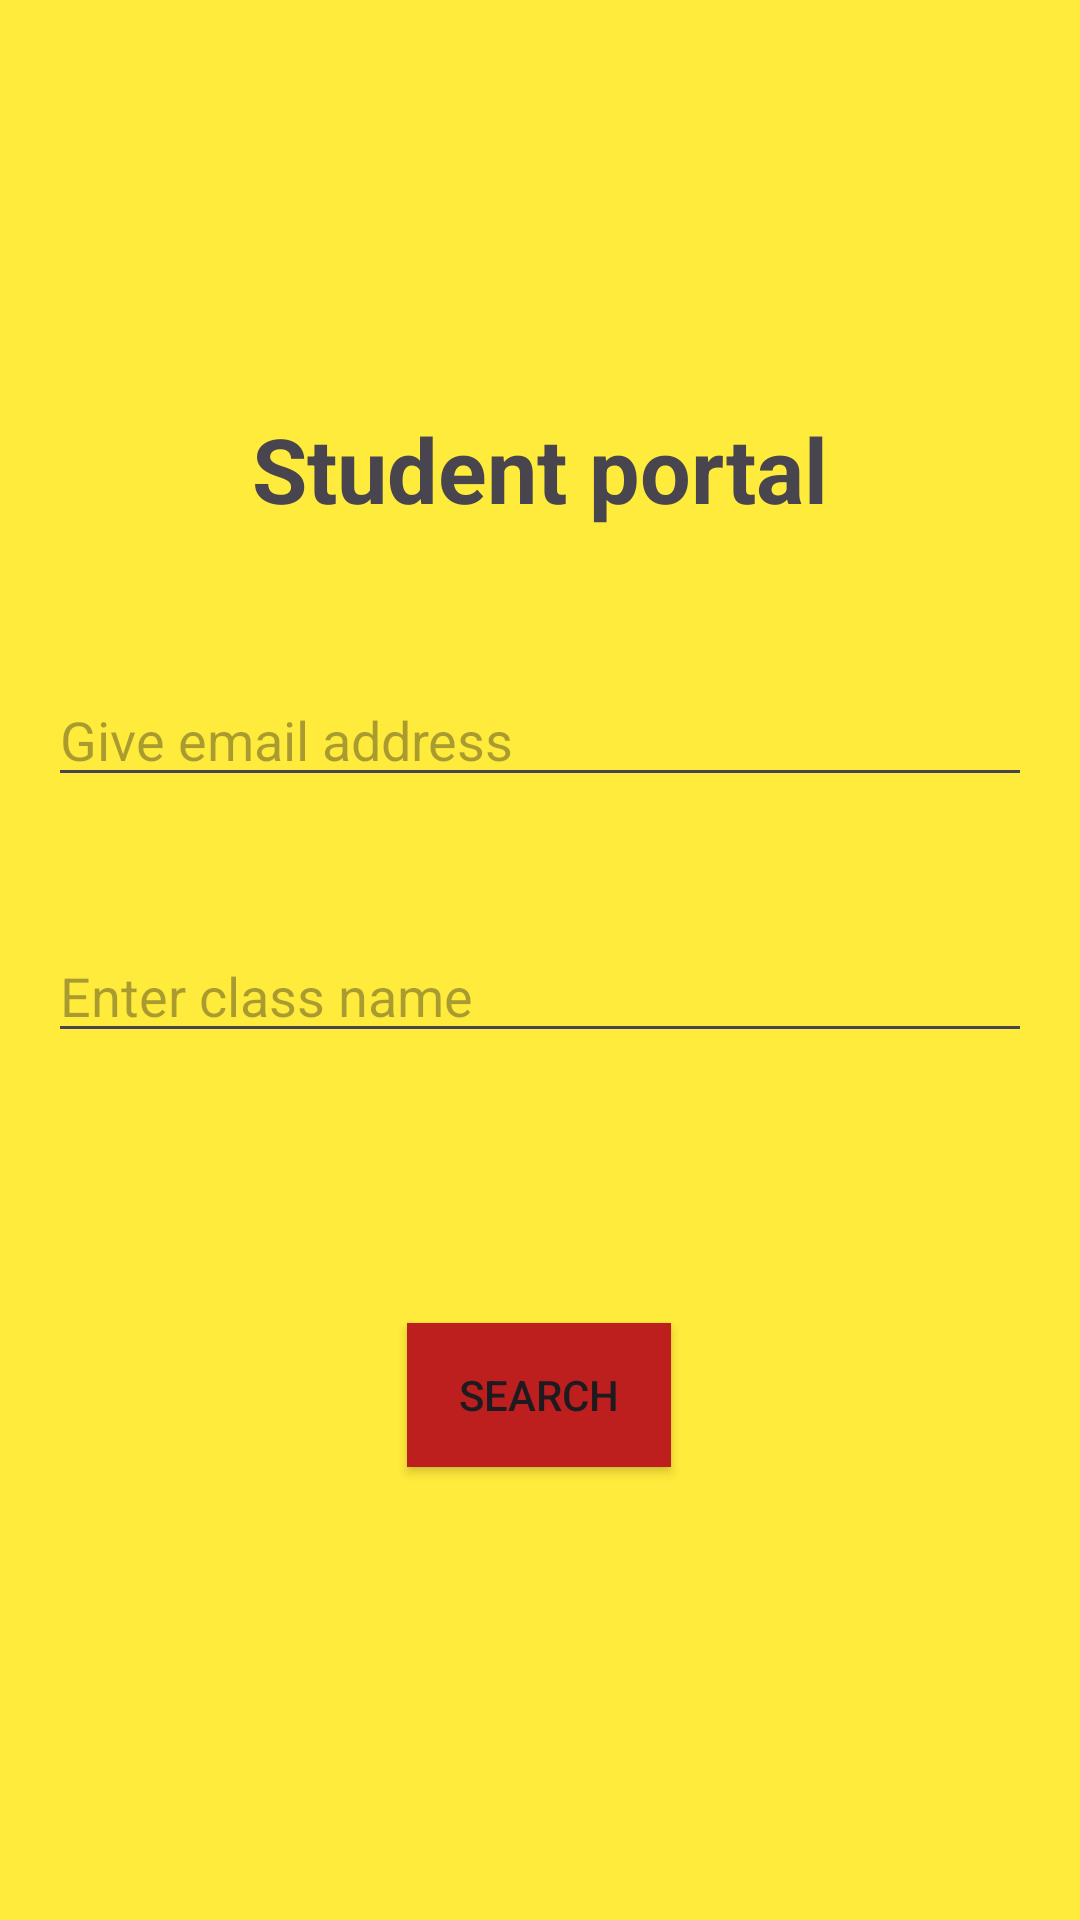

The Android layout XML behind this screen, and the referenced resources:
<!-- AndroidManifest.xml: application theme Theme.QuickResult -->
<!-- res/layout/activity_student_portal.xml -->
<?xml version="1.0" encoding="utf-8"?>
<androidx.constraintlayout.widget.ConstraintLayout xmlns:android="http://schemas.android.com/apk/res/android"
    xmlns:app="http://schemas.android.com/apk/res-auto"
    xmlns:tools="http://schemas.android.com/tools"
    android:id="@+id/main"
    android:layout_width="match_parent"
    android:layout_height="match_parent"
    android:background="#FFEB3B"
    tools:context=".StudentPortalActivity"
    android:padding="16dp">

    <TextView
        android:id="@+id/textView2"
        android:layout_width="match_parent"
        android:layout_height="wrap_content"
        android:layout_marginTop="120dp"
        android:text="Student portal"
        android:textAlignment="center"
        android:textSize="30dp"
        android:textStyle="bold"
        app:layout_constraintEnd_toEndOf="parent"
        app:layout_constraintHorizontal_bias="0.0"
        app:layout_constraintStart_toStartOf="parent"
        app:layout_constraintTop_toTopOf="parent" />

    <EditText
        android:id="@+id/emailInput"
        android:layout_width="0dp"
        android:layout_height="wrap_content"
        android:layout_marginTop="48dp"
        android:hint="Give email address"
        android:inputType="textEmailAddress"
        app:layout_constraintEnd_toEndOf="parent"
        app:layout_constraintHorizontal_bias="0.0"
        app:layout_constraintStart_toStartOf="parent"
        app:layout_constraintTop_toBottomOf="@+id/textView2" />

    <EditText
        android:id="@+id/classNameInput"
        android:layout_width="0dp"
        android:layout_height="wrap_content"
        android:layout_marginTop="44dp"
        android:hint="Enter class name"
        android:inputType="textPersonName"
        app:layout_constraintEnd_toEndOf="parent"
        app:layout_constraintHorizontal_bias="0.0"
        app:layout_constraintStart_toStartOf="parent"
        app:layout_constraintTop_toBottomOf="@+id/emailInput" />

    <Button
        android:id="@+id/saveButton"
        android:layout_width="wrap_content"
        android:layout_height="wrap_content"
        android:layout_marginTop="60dp"
        android:text="Search"
        android:background="#BD1E1E"
        app:layout_constraintBottom_toBottomOf="parent"
        app:layout_constraintEnd_toEndOf="parent"
        app:layout_constraintHorizontal_bias="0.498"
        app:layout_constraintStart_toStartOf="parent"
        app:layout_constraintTop_toBottomOf="@id/classNameInput"
        app:layout_constraintVertical_bias="0.181" />

</androidx.constraintlayout.widget.ConstraintLayout>
<!-- resources referenced by this layout -->
<resources>
  <style name="Theme.QuickResult" parent="Base.Theme.QuickResult" />
  <style name="Base.Theme.QuickResult" parent="Theme.Material3.DayNight.NoActionBar">
               <item name="android:windowIsTranslucent">true</item>
          <item name="android:windowSplashScreenBackground" tools:ignore="NewApi">@null</item>
          <item name="android:windowSplashScreenAnimatedIcon" tools:ignore="NewApi">@null</item>
          <item name="android:windowSplashScreenIconBackgroundColor" tools:ignore="NewApi">@null</item>
      </style>
</resources>
